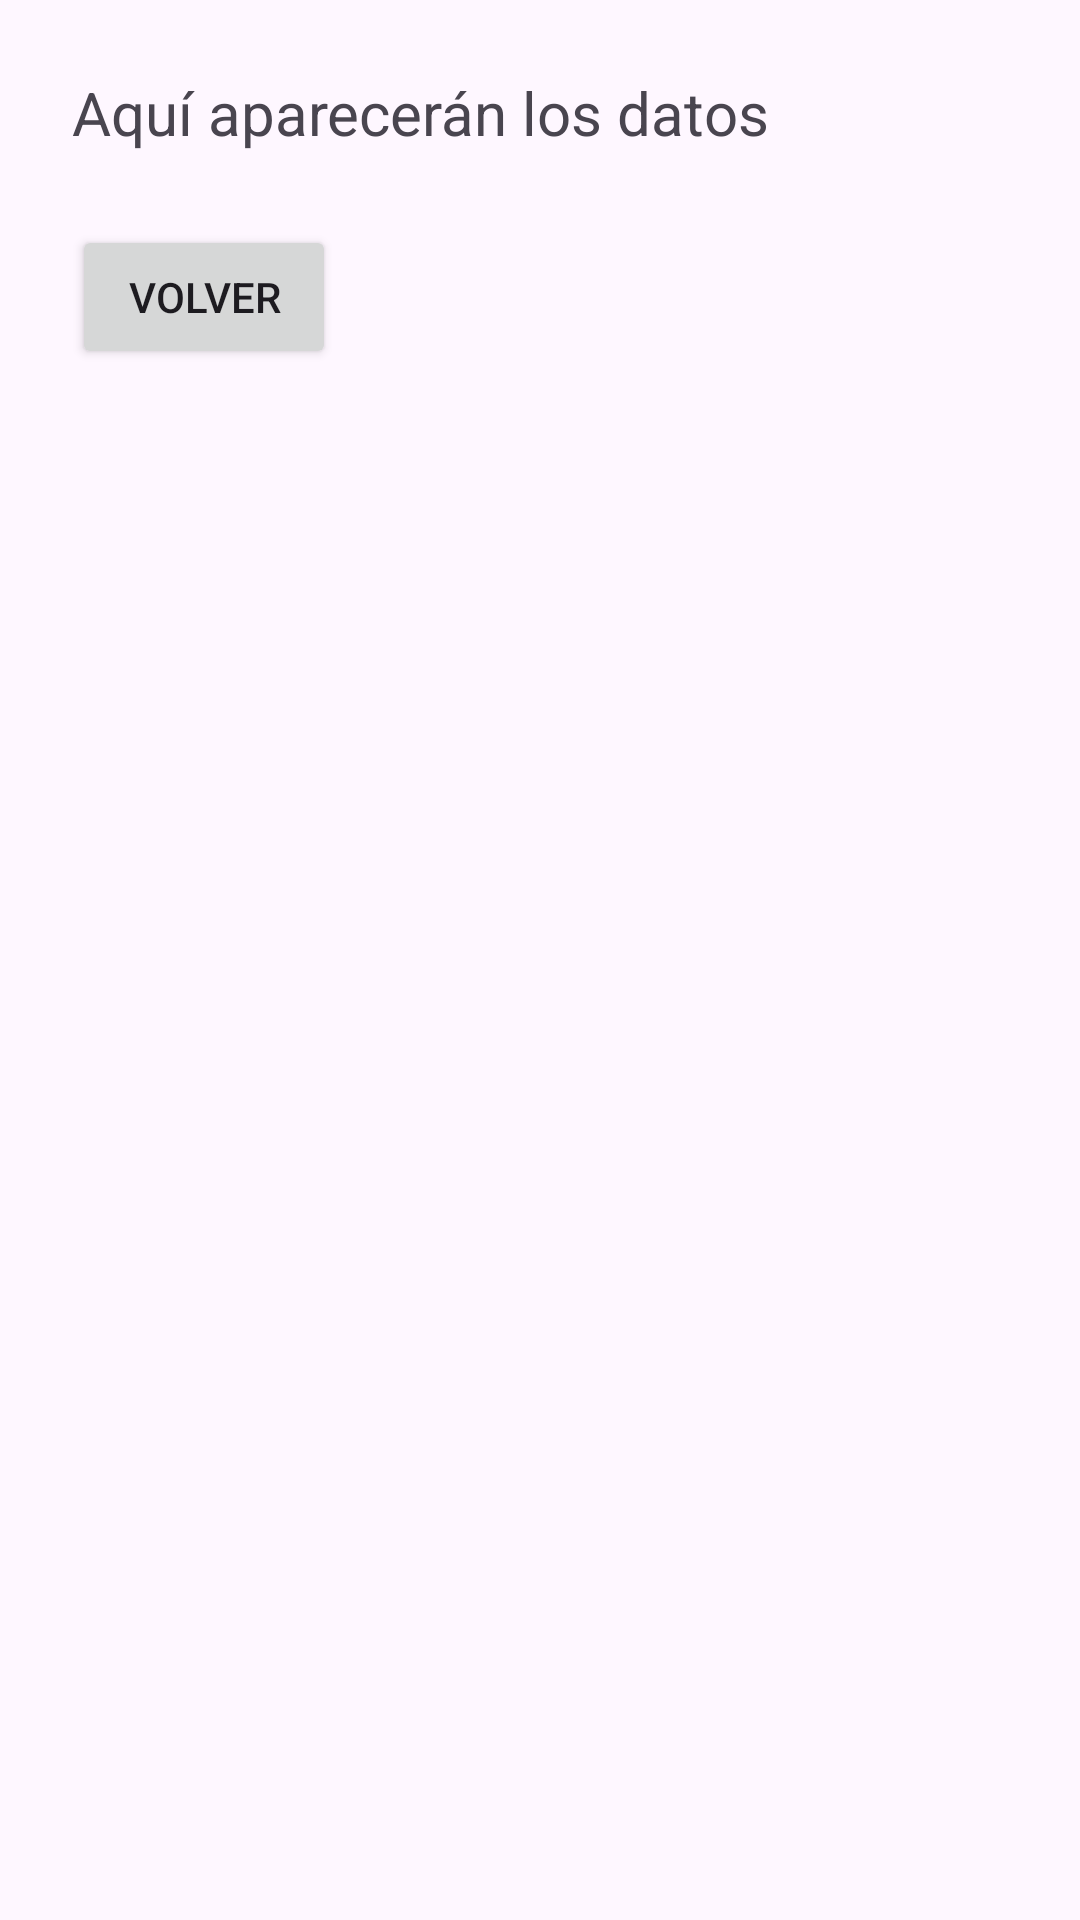

Layout XML and referenced resources for this Android screen:
<!-- AndroidManifest.xml: application theme Theme._3aplicacion -->
<!-- res/layout/activity_datos.xml -->
<?xml version="1.0" encoding="utf-8"?>
<androidx.constraintlayout.widget.ConstraintLayout
    xmlns:android="http://schemas.android.com/apk/res/android"
    xmlns:app="http://schemas.android.com/apk/res-auto"
    android:id="@+id/datosLayout"
    android:layout_width="match_parent"
    android:layout_height="match_parent"
    android:padding="24dp">

    <TextView
        android:id="@+id/txtDatos"
        android:layout_width="0dp"
        android:layout_height="wrap_content"
        android:text="Aquí aparecerán los datos"
        android:textSize="20sp"
        app:layout_constraintTop_toTopOf="parent"
        app:layout_constraintStart_toStartOf="parent"
        app:layout_constraintEnd_toEndOf="parent"/>

    <Button
        android:id="@+id/btnVolver"
        android:layout_width="wrap_content"
        android:layout_height="wrap_content"
        android:text="Volver"
        app:layout_constraintTop_toBottomOf="@+id/txtDatos"
        app:layout_constraintStart_toStartOf="parent"
        android:layout_marginTop="24dp"/>
</androidx.constraintlayout.widget.ConstraintLayout>
<!-- resources referenced by this layout -->
<resources>
  <style name="Theme._3aplicacion" parent="Base.Theme._3aplicacion" />
  <style name="Base.Theme._3aplicacion" parent="Theme.Material3.DayNight.NoActionBar">
          
          
      </style>
</resources>
